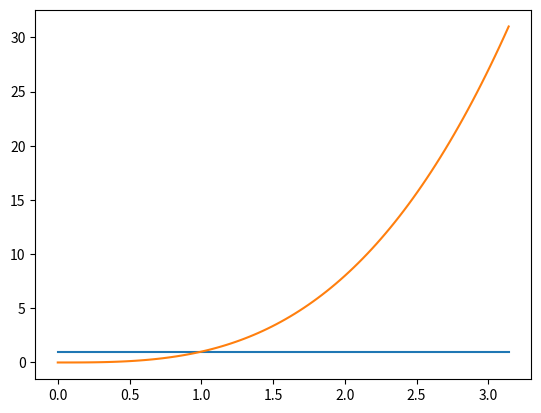

Write Python code to recreate this figure.
import numpy as np
import matplotlib.pyplot as plt

x, h = np.linspace(0, np.pi, 100, retstep= True)
f = x**3
konstant = np.ones_like(x)

def indre_produkt(f, g, h): 
    return np.trapz(f*g, dx=h)

fig, ax = plt.subplots()
ax.plot(x, konstant)
ax.plot(x, f)

print(f * konstant)
def norm_sq(f, h): 
    return indre_produkt(f, f, h) 
